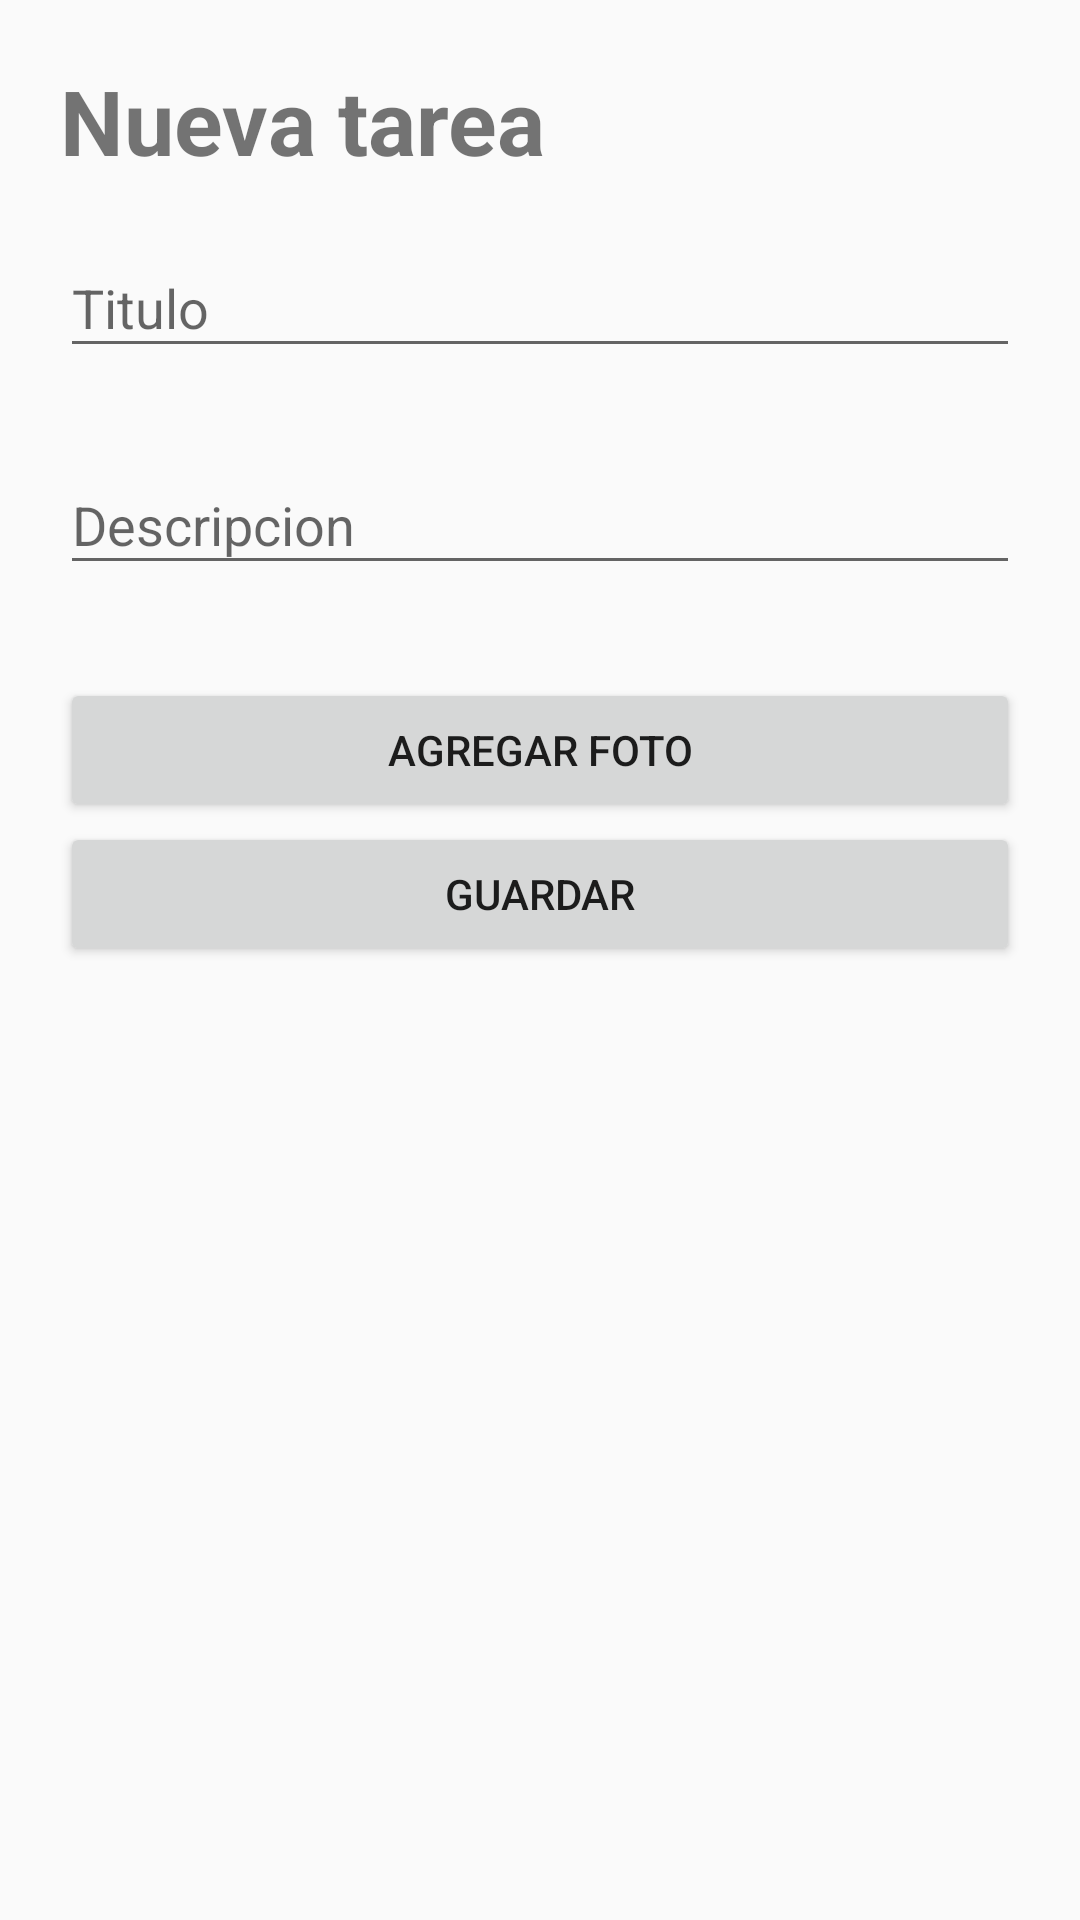

Reconstruct the res/layout file that produces this screen, plus the resources it refers to.
<!-- AndroidManifest.xml: application theme Theme.AppCompat.Light.NoActionBar -->
<!-- res/layout/fragment_new_task.xml -->
<?xml version="1.0" encoding="utf-8"?>
<LinearLayout xmlns:android="http://schemas.android.com/apk/res/android"
    xmlns:tools="http://schemas.android.com/tools"
    android:layout_width="match_parent"
    android:layout_height="match_parent"
    android:orientation="vertical"
    tools:context=".ui.task.NewTaskFragment">


    <TextView
        android:layout_width="match_parent"
        android:layout_height="wrap_content"
        android:layout_marginStart="20dp"
        android:layout_marginTop="20dp"
        android:text="Nueva tarea"
        android:textStyle="bold"
        android:textSize="30sp" />

    <com.google.android.material.textfield.TextInputLayout
        style="@style/ThemeOverlay.Material3.AutoCompleteTextView.OutlinedBox.Dense"
        android:layout_width="match_parent"
        android:layout_height="wrap_content"
        android:layout_marginHorizontal="20dp"
        android:layout_marginVertical="10dp">

        <com.google.android.material.textfield.TextInputEditText
            android:id="@+id/title"
            android:layout_width="match_parent"
            android:layout_height="match_parent"
            android:hint="Titulo" />
    </com.google.android.material.textfield.TextInputLayout>

    <com.google.android.material.textfield.TextInputLayout
        style="@style/ThemeOverlay.Material3.AutoCompleteTextView.OutlinedBox.Dense"
        android:layout_width="match_parent"
        android:layout_height="wrap_content"
        android:layout_marginHorizontal="20dp"
        android:layout_marginVertical="10dp">

        <com.google.android.material.textfield.TextInputEditText
            android:id="@+id/desc"
            android:layout_width="match_parent"
            android:layout_height="match_parent"
            android:hint="Descripcion" />

    </com.google.android.material.textfield.TextInputLayout>

    <TextView
        android:id="@+id/photo_url"
        style="@style/ThemeOverlay.Material3.AutoCompleteTextView.OutlinedBox.Dense"
        android:layout_width="match_parent"
        android:layout_height="wrap_content"
        android:layout_marginHorizontal="21dp"
        android:layout_marginVertical="1dp" />

    <Button
        android:id="@+id/btn_photo"
        android:layout_width="match_parent"
        android:layout_height="wrap_content"
        android:layout_gravity="center"
        android:layout_marginHorizontal="20dp"
        android:text="Agregar foto" />

    <Button
        android:id="@+id/btn_save"
        android:layout_width="match_parent"
        android:layout_height="wrap_content"
        android:layout_gravity="center"
        android:layout_marginHorizontal="20dp"
        android:text="Guardar" />

    <ImageView
        android:id="@+id/imageView"
        android:layout_width="1dp"
        android:layout_height="1dp"
        android:layout_marginTop="8dp"
        android:src="@drawable/ic_drive"
        android:visibility="invisible" />

</LinearLayout>
<!-- resources referenced by this layout -->
<resources>

</resources>
